Image classification data set "Banana Disease Recognition" (kavitha-35/Banana-Leaf-Disease-Detection on GitHub). Class labels (7): banana black sigatoka disease, banana bract mosaic virus disease, banana healthy leaf, banana insect pest disease, banana moko disease, banana panama disease, banana yellow sigatoka disease.

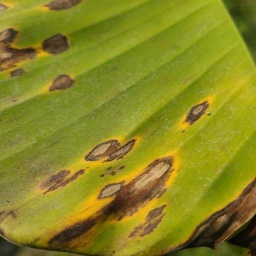
Label: banana yellow sigatoka disease

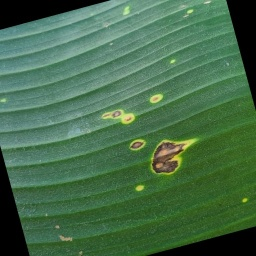
Label: banana black sigatoka disease

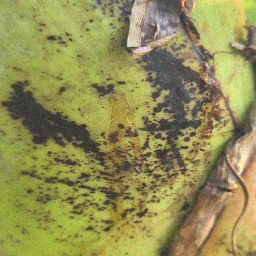
Label: banana bract mosaic virus disease

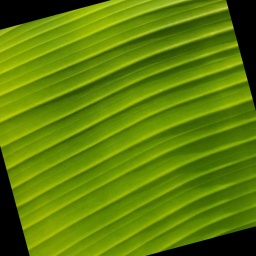
Label: banana healthy leaf

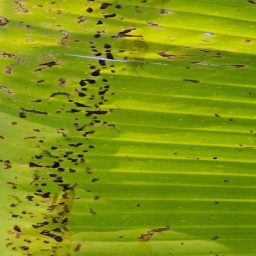
Label: banana insect pest disease

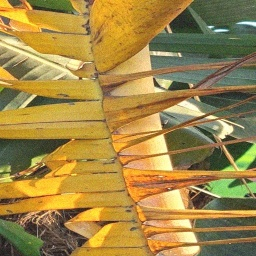
Label: banana panama disease
